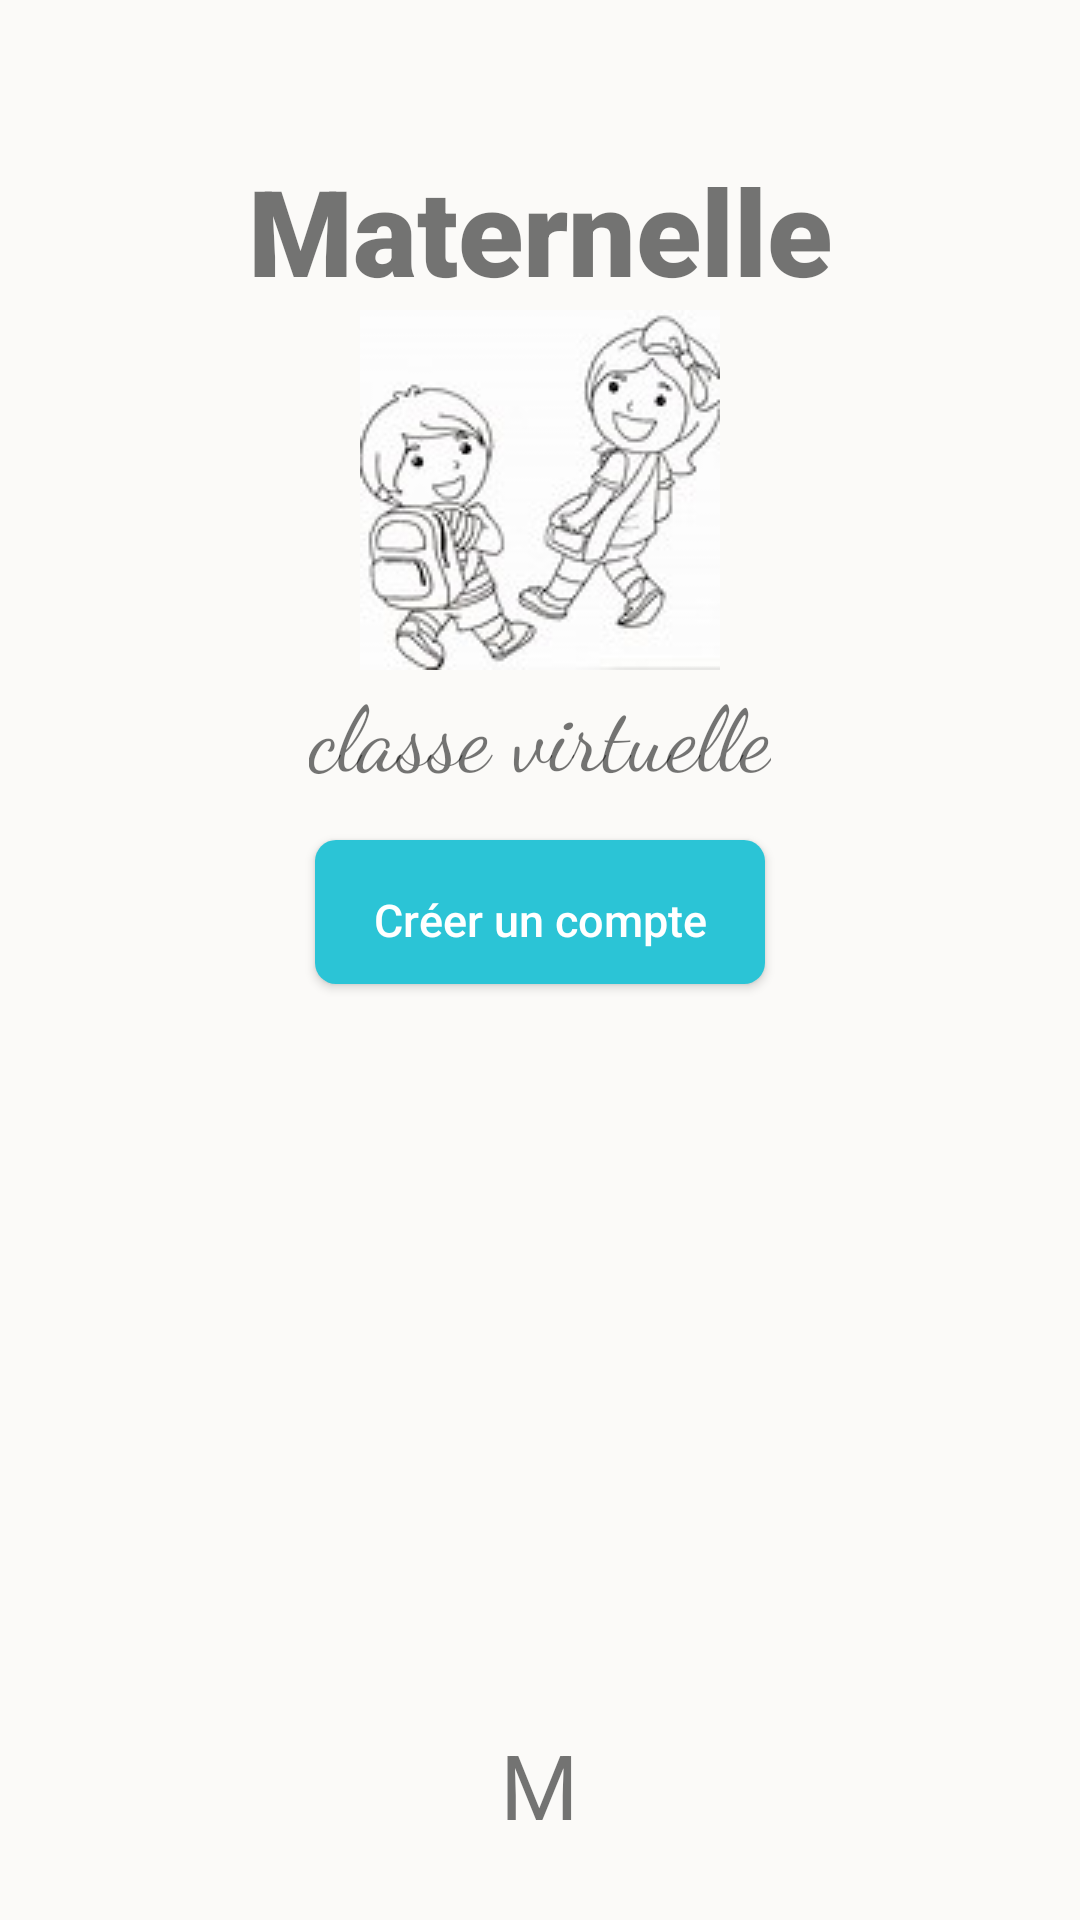

Produce the Android XML layout that renders to this screen, including the resource entries it uses.
<!-- AndroidManifest.xml: activity theme AppTheme.NoActionBar -->
<!-- res/layout/activity_main.xml -->
<?xml version="1.0" encoding="utf-8"?>
<RelativeLayout xmlns:android="http://schemas.android.com/apk/res/android"
    xmlns:app="http://schemas.android.com/apk/res-auto"
    xmlns:tools="http://schemas.android.com/tools"
    android:layout_width="match_parent"
    android:layout_height="match_parent"
    android:background="@color/colorPrimary"
    android:paddingTop="50dp"
    android:orientation="vertical"
    tools:context=".MainActivity" >

    <TextView
        android:id="@+id/titre"
        android:layout_width="wrap_content"
        android:layout_height="wrap_content"
        android:text="@string/app_name"
        android:layout_centerHorizontal="true"
        android:textSize="40dp"
        android:fontFamily="sans-serif-black"
        />
    <ImageView
        android:id="@+id/logo"
        android:layout_width="wrap_content"
        android:layout_height="wrap_content"
        android:src="@drawable/maternelle"
        android:layout_centerHorizontal="true"
        android:layout_below="@id/titre"/>

    <TextView
        android:id="@+id/lblslogant"
        android:layout_width="wrap_content"
        android:layout_height="wrap_content"
        android:text="@string/slogant"
        android:layout_below="@id/logo"
        android:layout_centerHorizontal="true"
        android:textSize="30dp"
        android:fontFamily="cursive"
        />
    

<Button
    android:id="@+id/btnauthentification"
    android:layout_width="150dp"
    android:layout_height="wrap_content"
    android:background="@drawable/forme_boutonauthentifier"
    android:layout_below="@id/lblslogant"
    android:layout_centerHorizontal="true"
    android:layout_centerInParent="true"
    android:textColor="@android:color/white"
    android:paddingTop="5dp"
    android:textSize="15dp"
    android:textAllCaps="false"
    android:drawableRight="@drawable/utilisateur"
    android:text="@string/textboutonauthent"
    android:layout_marginTop="15dp"

    />

    <TextView
        android:layout_width="wrap_content"
        android:layout_height="wrap_content"
        android:text="M"
        android:textSize="30dp"
        android:layout_alignParentBottom="true"
        android:layout_centerHorizontal="true"
        android:paddingBottom="25dp"/>


</RelativeLayout>
<!-- resources referenced by this layout -->
<resources>
  <color name="colorPrimary">#FBFAF8</color>
  <!-- drawable forme_boutonauthentifier (drawable) -->
  <?xml version="1.0" encoding="utf-8"?>
  <shape xmlns:android="http://schemas.android.com/apk/res/android"
      android:padding="10dp"
      android:shape="rectangle" >
  
      <solid android:color="#2BC4D6" />
  
      <corners
          android:bottomLeftRadius="7dp"
          android:bottomRightRadius="7dp"
          android:topLeftRadius="7dp"
          android:topRightRadius="7dp" />
  
  </shape>
  <!-- drawable maternelle: png bitmap (drawable-v24, 18534 bytes) -->
  <string name="app_name">Maternelle</string>
  <string name="slogant"> classe virtuelle </string>
  <string name="textboutonauthent"> Créer un compte </string>
  <style name="AppTheme.NoActionBar">
          <item name="windowActionBar">false</item>
          <item name="windowNoTitle">true</item>
      </style>
</resources>
